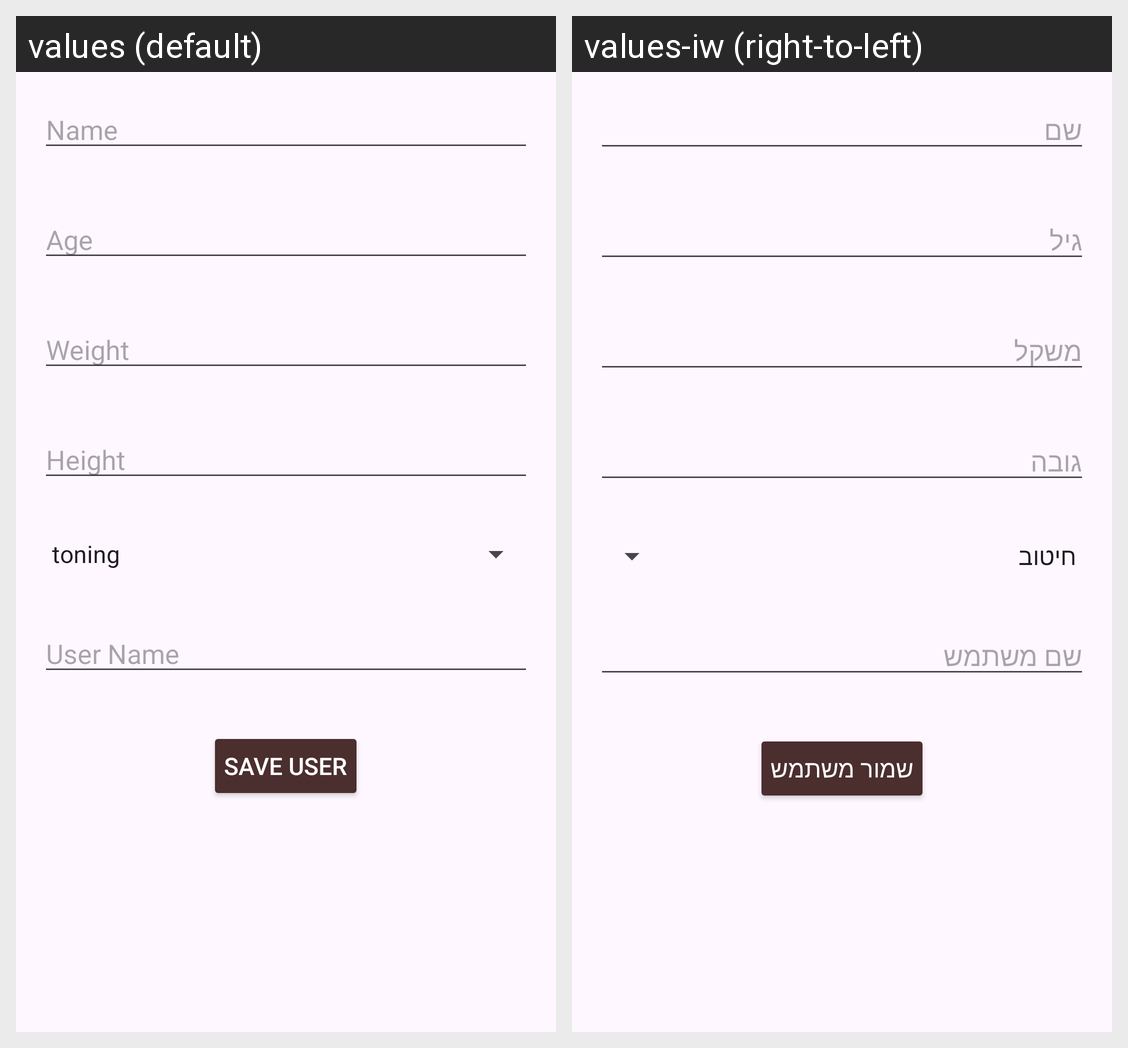

The Android screen above is rendered under two locales of the same app. Produce the string resources it draws, with the default and per-locale values.
Android screen res/layout/activity_create_user.xml rendered under 2 locales, left to right: values (default), values-iw (right-to-left). Device: Nexus 5 (rendered at 1080×1920; each locale shown at half size, 540×960, under a caption strip naming it); theme Theme.Fit_life.
Strings drawn on this screen, with the default value and each locale's value (text and hints the layout hard-codes, and strings that could not be matched under every locale, appear in the picture but are not listed):

Name
  values: Name
  values-iw: שם

Age
  values: Age
  values-iw: גיל

Weight
  values: Weight
  values-iw: משקל

height
  values: Height
  values-iw: גובה

user_name
  values: User Name
  values-iw: שם משתמש

save_user
  values: Save User
  values-iw: שמור משתמש
